Run: headless pygame with SDL's dummy video driver; simulated clock (each Clock.tick advances the game by its frame time, no real sleeping); random seed 0; keys injected as events and as key.get_pressed() state; no mouse input.
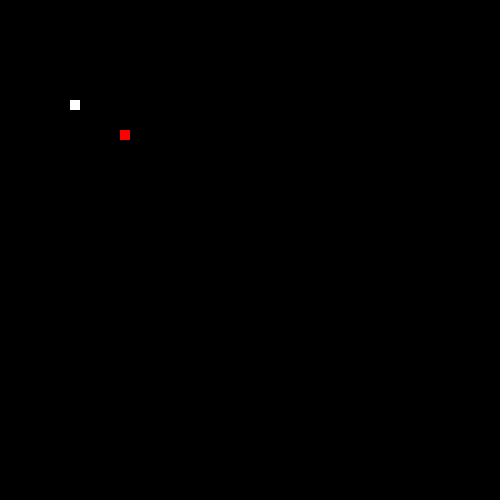
Frame 1 of 4 · flips 1–60 · no input
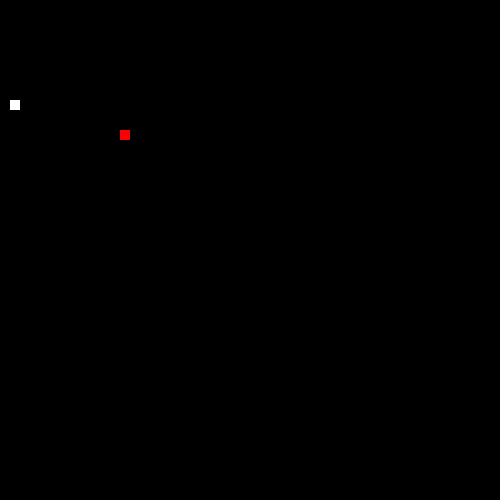
Frame 2 of 4 · flips 61–180 · tapped SPACE, RETURN · held RIGHT (→), D
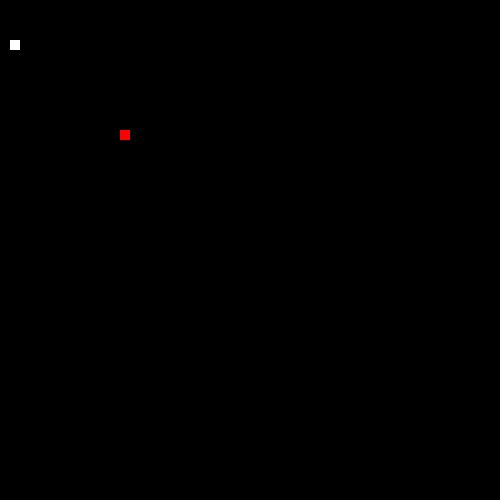
Frame 3 of 4 · flips 181–300 · held DOWN (↓), S
Frame 4 of 4 · flips 301–420 · held LEFT (←), A, UP (↑), W · screen same as frame 2, image omitted

The pygame program that drew these frames:

import pygame
import random

SCREEN_WIDTH = 500
SCREEN_HEIGHT = 500

GRID_CELL_SIZE = 10
GRID_WIDTH = 20
GRID_HEIGHT = 20

DIRECTION_UP = 0
DIRECTION_DOWN = 1
DIRECTION_LEFT = 2
DIRECTION_RIGHT = 3


def main():
    snake_head_x = GRID_WIDTH / 2
    snake_head_y = GRID_HEIGHT / 2
    snake_body = [(snake_head_x, snake_head_y)]
    snake_length = 1

    food_x = random.randint(0, GRID_WIDTH)
    food_y = random.randint(0, GRID_HEIGHT)

    cur_direction = DIRECTION_RIGHT


    pygame.init()
    clock = pygame.time.Clock()
    screen = pygame.display.set_mode((SCREEN_WIDTH, SCREEN_HEIGHT))

    while True:
        for event in pygame.event.get():
            if event.type == pygame.KEYDOWN:
                if event.key == pygame.K_q:
                    pygame.quit()
                if event.key == pygame.K_UP:
                    cur_direction = DIRECTION_UP
                if event.key == pygame.K_DOWN:
                    cur_direction = DIRECTION_DOWN
                if event.key == pygame.K_LEFT:
                    cur_direction = DIRECTION_LEFT
                if event.key == pygame.K_RIGHT:
                    cur_direction = DIRECTION_RIGHT

        if cur_direction == DIRECTION_UP:
            snake_head_y -= 1
        if cur_direction == DIRECTION_DOWN:
            snake_head_y += 1
        if cur_direction == DIRECTION_LEFT:
            snake_head_x -= 1
        if cur_direction == DIRECTION_RIGHT:
            snake_head_x += 1

        snake_body.insert(0, (snake_head_x, snake_head_y))

        if len(snake_body) > snake_length:
            snake_body.pop()

        if snake_head_x < 0:
            snake_head_x = GRID_WIDTH
        if snake_head_x > GRID_WIDTH:
            snake_head_x = 0
        if snake_head_y < 0:
            snake_head_y = GRID_HEIGHT
        if snake_head_y > GRID_HEIGHT:
            snake_head_y = 0

        # eat food
        if snake_head_x == food_x and snake_head_y == food_y:
            snake_length += 1
            food_x = random.randint(0, GRID_WIDTH)
            food_y = random.randint(0, GRID_HEIGHT)

        # wipe screen
        screen.fill((0,0,0))

        # draw snake
        for piece in snake_body:
            draw_pos = grid_to_screen(piece[0], piece[1])
            pygame.draw.rect(screen, (255, 255, 255), [draw_pos[0], draw_pos[1], 10, 10])

        # draw food
        draw_pos = grid_to_screen(food_x, food_y)
        pygame.draw.rect(screen, (255, 0, 0), [draw_pos[0], draw_pos[1], 10, 10])

        # update
        pygame.display.update()
        clock.tick(5)

def grid_to_screen(grid_x, grid_y):
    return (grid_x * GRID_CELL_SIZE, grid_y * GRID_CELL_SIZE)

if __name__ == "__main__":
    main()
